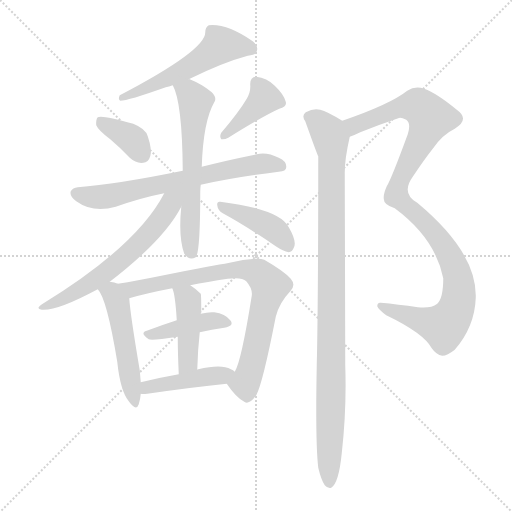
t = 0.00 s
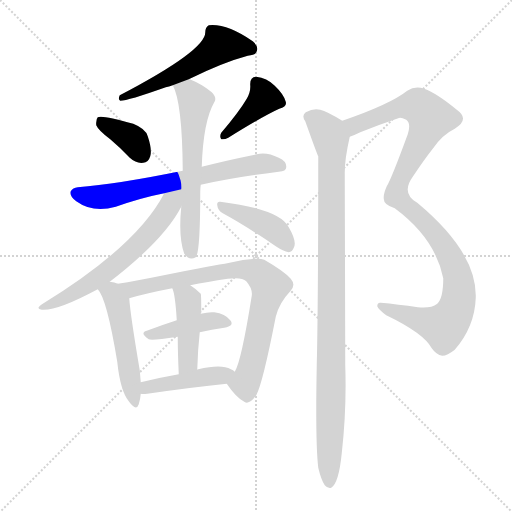
t = 2.05 s
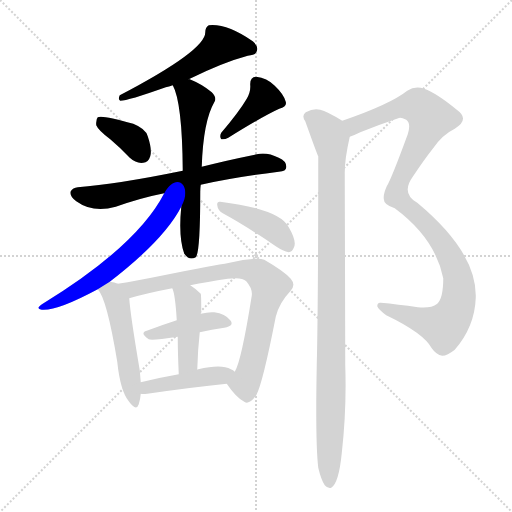
t = 4.10 s
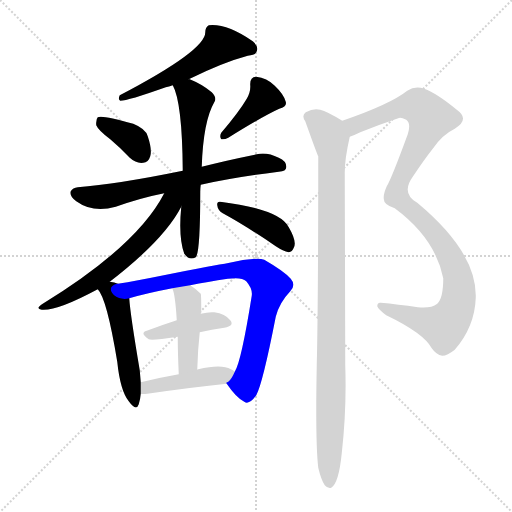
t = 6.15 s
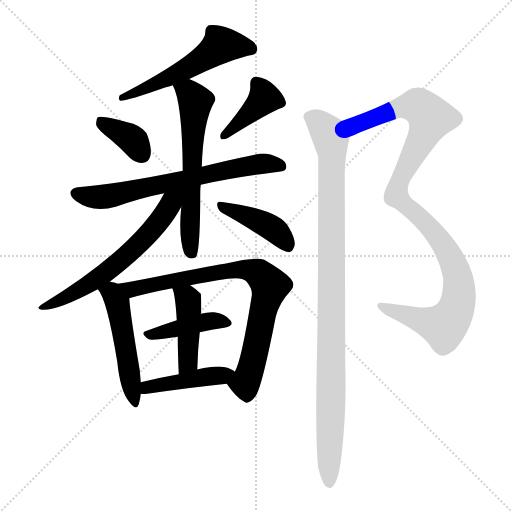
t = 8.19 s
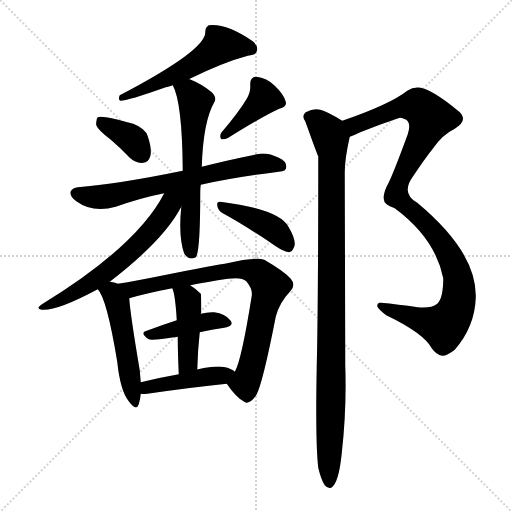
t = 10.24 s

The animated SVG that drew these frames (rendered in a browser with its animation timeline set to each time). Animation: 14 CSS @keyframes rules; one cycle of 10.24 s.

<svg version="1.1" viewBox="0 0 1024 1024" xmlns="http://www.w3.org/2000/svg">
  <g stroke="lightgray" stroke-dasharray="1,1" stroke-width="1" transform="scale(4, 4)">
    <line x1="0" y1="0" x2="256" y2="256"></line>
    <line x1="256" y1="0" x2="0" y2="256"></line>
    <line x1="128" y1="0" x2="128" y2="256"></line>
    <line x1="0" y1="128" x2="256" y2="128"></line>
  </g>
<g transform="scale(1, -1) translate(0, -900)">
   <style type="text/css">
    @keyframes keyframes0 {
      from {
       stroke: blue;
       stroke-dashoffset: 545;
       stroke-width: 128;
       }
       64% {
       animation-timing-function: step-end;
       stroke: blue;
       stroke-dashoffset: 0;
       stroke-width: 128;
       }
       to {
       stroke: black;
       stroke-width: 1024;
       }
       }
       #make-me-a-hanzi-animation-0 {
         animation: keyframes0 0.693522s both;
         animation-delay: 0.000000s;
         animation-timing-function: linear;
       }
    @keyframes keyframes1 {
      from {
       stroke: blue;
       stroke-dashoffset: 370;
       stroke-width: 128;
       }
       55% {
       animation-timing-function: step-end;
       stroke: blue;
       stroke-dashoffset: 0;
       stroke-width: 128;
       }
       to {
       stroke: black;
       stroke-width: 1024;
       }
       }
       #make-me-a-hanzi-animation-1 {
         animation: keyframes1 0.551107s both;
         animation-delay: 0.693522s;
         animation-timing-function: linear;
       }
    @keyframes keyframes2 {
      from {
       stroke: blue;
       stroke-dashoffset: 400;
       stroke-width: 128;
       }
       57% {
       animation-timing-function: step-end;
       stroke: blue;
       stroke-dashoffset: 0;
       stroke-width: 128;
       }
       to {
       stroke: black;
       stroke-width: 1024;
       }
       }
       #make-me-a-hanzi-animation-2 {
         animation: keyframes2 0.575521s both;
         animation-delay: 1.244629s;
         animation-timing-function: linear;
       }
    @keyframes keyframes3 {
      from {
       stroke: blue;
       stroke-dashoffset: 675;
       stroke-width: 128;
       }
       69% {
       animation-timing-function: step-end;
       stroke: blue;
       stroke-dashoffset: 0;
       stroke-width: 128;
       }
       to {
       stroke: black;
       stroke-width: 1024;
       }
       }
       #make-me-a-hanzi-animation-3 {
         animation: keyframes3 0.799316s both;
         animation-delay: 1.820150s;
         animation-timing-function: linear;
       }
    @keyframes keyframes4 {
      from {
       stroke: blue;
       stroke-dashoffset: 613;
       stroke-width: 128;
       }
       67% {
       animation-timing-function: step-end;
       stroke: blue;
       stroke-dashoffset: 0;
       stroke-width: 128;
       }
       to {
       stroke: black;
       stroke-width: 1024;
       }
       }
       #make-me-a-hanzi-animation-4 {
         animation: keyframes4 0.748861s both;
         animation-delay: 2.619466s;
         animation-timing-function: linear;
       }
    @keyframes keyframes5 {
      from {
       stroke: blue;
       stroke-dashoffset: 619;
       stroke-width: 128;
       }
       67% {
       animation-timing-function: step-end;
       stroke: blue;
       stroke-dashoffset: 0;
       stroke-width: 128;
       }
       to {
       stroke: black;
       stroke-width: 1024;
       }
       }
       #make-me-a-hanzi-animation-5 {
         animation: keyframes5 0.753743s both;
         animation-delay: 3.368327s;
         animation-timing-function: linear;
       }
    @keyframes keyframes6 {
      from {
       stroke: blue;
       stroke-dashoffset: 413;
       stroke-width: 128;
       }
       57% {
       animation-timing-function: step-end;
       stroke: blue;
       stroke-dashoffset: 0;
       stroke-width: 128;
       }
       to {
       stroke: black;
       stroke-width: 1024;
       }
       }
       #make-me-a-hanzi-animation-6 {
         animation: keyframes6 0.586100s both;
         animation-delay: 4.122070s;
         animation-timing-function: linear;
       }
    @keyframes keyframes7 {
      from {
       stroke: blue;
       stroke-dashoffset: 503;
       stroke-width: 128;
       }
       62% {
       animation-timing-function: step-end;
       stroke: blue;
       stroke-dashoffset: 0;
       stroke-width: 128;
       }
       to {
       stroke: black;
       stroke-width: 1024;
       }
       }
       #make-me-a-hanzi-animation-7 {
         animation: keyframes7 0.659342s both;
         animation-delay: 4.708171s;
         animation-timing-function: linear;
       }
    @keyframes keyframes8 {
      from {
       stroke: blue;
       stroke-dashoffset: 795;
       stroke-width: 128;
       }
       72% {
       animation-timing-function: step-end;
       stroke: blue;
       stroke-dashoffset: 0;
       stroke-width: 128;
       }
       to {
       stroke: black;
       stroke-width: 1024;
       }
       }
       #make-me-a-hanzi-animation-8 {
         animation: keyframes8 0.896973s both;
         animation-delay: 5.367513s;
         animation-timing-function: linear;
       }
    @keyframes keyframes9 {
      from {
       stroke: blue;
       stroke-dashoffset: 417;
       stroke-width: 128;
       }
       58% {
       animation-timing-function: step-end;
       stroke: blue;
       stroke-dashoffset: 0;
       stroke-width: 128;
       }
       to {
       stroke: black;
       stroke-width: 1024;
       }
       }
       #make-me-a-hanzi-animation-9 {
         animation: keyframes9 0.589355s both;
         animation-delay: 6.264486s;
         animation-timing-function: linear;
       }
    @keyframes keyframes10 {
      from {
       stroke: blue;
       stroke-dashoffset: 435;
       stroke-width: 128;
       }
       59% {
       animation-timing-function: step-end;
       stroke: blue;
       stroke-dashoffset: 0;
       stroke-width: 128;
       }
       to {
       stroke: black;
       stroke-width: 1024;
       }
       }
       #make-me-a-hanzi-animation-10 {
         animation: keyframes10 0.604004s both;
         animation-delay: 6.853841s;
         animation-timing-function: linear;
       }
    @keyframes keyframes11 {
      from {
       stroke: blue;
       stroke-dashoffset: 434;
       stroke-width: 128;
       }
       59% {
       animation-timing-function: step-end;
       stroke: blue;
       stroke-dashoffset: 0;
       stroke-width: 128;
       }
       to {
       stroke: black;
       stroke-width: 1024;
       }
       }
       #make-me-a-hanzi-animation-11 {
         animation: keyframes11 0.603190s both;
         animation-delay: 7.457845s;
         animation-timing-function: linear;
       }
    @keyframes keyframes12 {
      from {
       stroke: blue;
       stroke-dashoffset: 1058;
       stroke-width: 128;
       }
       77% {
       animation-timing-function: step-end;
       stroke: blue;
       stroke-dashoffset: 0;
       stroke-width: 128;
       }
       to {
       stroke: black;
       stroke-width: 1024;
       }
       }
       #make-me-a-hanzi-animation-12 {
         animation: keyframes12 1.111003s both;
         animation-delay: 8.061035s;
         animation-timing-function: linear;
       }
    @keyframes keyframes13 {
      from {
       stroke: blue;
       stroke-dashoffset: 1007;
       stroke-width: 128;
       }
       77% {
       animation-timing-function: step-end;
       stroke: blue;
       stroke-dashoffset: 0;
       stroke-width: 128;
       }
       to {
       stroke: black;
       stroke-width: 1024;
       }
       }
       #make-me-a-hanzi-animation-13 {
         animation: keyframes13 1.069499s both;
         animation-delay: 9.172038s;
         animation-timing-function: linear;
       }
</style>
<path d="M 377.5 741.5 Q 446.5 775.5 495.5 788.5 Q 511.5 789.5 513.5 797.5 Q 517.5 807.5 505.5 817.5 Q 453.5 853.5 417.5 849.5 Q 410.5 845.5 410.5 835.5 Q 411.5 799.5 239.5 709.5 Q 235.5 700.5 240.5 698.5 Q 255.5 698.5 331.5 725.5 Q 337.5 726.5 345.5 729.5 L 377.5 741.5 Z" fill="lightgray"></path> 
<path d="M 220.5 621.5 Q 239.5 605.5 259.5 584.5 Q 272.5 572.5 286.5 574.5 Q 296.5 574.5 300.5 587.5 Q 304.5 600.5 295.5 627.5 Q 291.5 642.5 266.5 652.5 Q 203.5 670.5 195.5 665.5 Q 191.5 661.5 192.5 649.5 Q 196.5 639.5 220.5 621.5 Z" fill="lightgray"></path> 
<path d="M 493.5 702.5 Q 477.5 675.5 442.5 634.5 Q 438.5 627.5 442.5 621.5 Q 449.5 620.5 456.5 624.5 Q 525.5 667.5 558.5 682.5 Q 574.5 686.5 571.5 696.5 Q 567.5 711.5 549.5 728.5 Q 533.5 744.5 512.5 746.5 Q 499.5 746.5 500.5 729.5 Q 501.5 716.5 493.5 702.5 Z" fill="lightgray"></path> 
<path d="M 401.5 530.5 Q 468.5 545.5 557.5 556.5 Q 572.5 557.5 572.5 565.5 Q 573.5 577.5 557.5 584.5 Q 533.5 596.5 513.5 591.5 Q 449.5 578.5 403.5 566.5 L 365.5 558.5 Q 233.5 531.5 155.5 525.5 Q 145.5 524.5 141.5 517.5 Q 138.5 507.5 152.5 497.5 Q 185.5 473.5 231.5 486.5 Q 282.5 504.5 328.5 513.5 L 401.5 530.5 Z" fill="lightgray"></path> 
<path d="M 362.5 486.5 Q 356.5 425.5 368.5 392.5 L 369.5 391.5 Q 378.5 378.5 391.5 385.5 Q 400.5 394.5 400.5 516.5 Q 400.5 523.5 401.5 530.5 L 403.5 566.5 Q 406.5 657.5 428.5 695.5 Q 434.5 704.5 423.5 715.5 Q 404.5 731.5 379.5 741.5 Q 378.5 742.5 377.5 741.5 C 349.5 751.5 333.5 756.5 345.5 729.5 Q 364.5 695.5 365.5 558.5 L 362.5 486.5 Z" fill="lightgray"></path> 
<path d="M 219.5 336.5 Q 328.5 420.5 362.5 486.5 C 386.5 529.5 352.5 558.5 328.5 513.5 Q 274.5 408.5 85.5 292.5 Q 69.5 282.5 83.5 280.5 Q 113.5 277.5 195.5 321.5 L 219.5 336.5 Z" fill="lightgray"></path> 
<path d="M 445.5 473.5 Q 491.5 448.5 551.5 407.5 Q 566.5 397.5 577.5 395.5 Q 584.5 396.5 587.5 404.5 Q 594.5 416.5 577.5 445.5 Q 559.5 481.5 440.5 496.5 Q 433.5 497.5 434.5 489.5 Q 435.5 479.5 445.5 473.5 Z" fill="lightgray"></path> 
<path d="M 235.5 332.5 Q 229.5 335.5 219.5 336.5 C 189.5 341.5 180.5 342.5 195.5 321.5 Q 213.5 303.5 234.5 176.5 Q 240.5 118.5 257.5 97.5 Q 272.5 76.5 277.5 91.5 Q 280.5 100.5 281.5 112.5 L 281.5 135.5 Q 280.5 147.5 279.5 159.5 Q 260.5 271.5 258.5 303.5 C 256.5 325.5 256.5 325.5 235.5 332.5 Z" fill="lightgray"></path> 
<path d="M 453.5 132.5 Q 472.5 104.5 488.5 96.5 Q 498.5 89.5 512.5 109.5 Q 525.5 133.5 551.5 266.5 Q 558.5 294.5 580.5 317.5 Q 592.5 329.5 581.5 342.5 Q 568.5 357.5 528.5 380.5 Q 512.5 387.5 449.5 372.5 Q 442.5 372.5 322.5 348.5 Q 273.5 338.5 235.5 332.5 C 205.5 327.5 229.5 295.5 258.5 303.5 Q 292.5 313.5 344.5 323.5 L 380.5 329.5 Q 414.5 336.5 455.5 342.5 Q 483.5 346.5 492.5 337.5 Q 505.5 322.5 503.5 308.5 Q 482.5 176.5 469.5 156.5 C 457.5 128.5 449.5 137.5 453.5 132.5 Z" fill="lightgray"></path> 
<path d="M 399.5 235.5 Q 423.5 241.5 448.5 244.5 Q 469.5 248.5 460.5 259.5 Q 450.5 272.5 428.5 275.5 Q 416.5 276.5 401.5 272.5 L 353.5 259.5 Q 322.5 249.5 293.5 238.5 Q 278.5 234.5 297.5 221.5 Q 303.5 218.5 355.5 226.5 L 399.5 235.5 Z" fill="lightgray"></path> 
<path d="M 394.5 160.5 Q 395.5 200.5 399.5 235.5 L 401.5 272.5 Q 401.5 273.5 402.5 274.5 Q 402.5 311.5 401.5 312.5 Q 391.5 322.5 380.5 329.5 C 355.5 346.5 334.5 351.5 344.5 323.5 Q 350.5 311.5 353.5 259.5 L 355.5 226.5 Q 355.5 196.5 357.5 151.5 C 358.5 121.5 393.5 130.5 394.5 160.5 Z" fill="lightgray"></path> 
<path d="M 281.5 112.5 Q 285.5 111.5 294.5 112.5 Q 384.5 125.5 453.5 132.5 C 483.5 135.5 493.5 138.5 469.5 156.5 Q 463.5 162.5 450.5 165.5 Q 431.5 169.5 396.5 161.5 Q 393.5 161.5 394.5 160.5 C 378.5 155.5 378.5 155.5 357.5 151.5 Q 317.5 144.5 281.5 135.5 C 252.5 128.5 251.5 114.5 281.5 112.5 Z" fill="lightgray"></path> 
<path d="M 699.5 626.5 Q 708.5 629.5 720.5 635.5 Q 760.5 651.5 796.5 663.5 Q 800.5 666.5 812.5 660.5 Q 822.5 653.5 815.5 631.5 Q 782.5 541.5 773.5 527.5 Q 766.5 511.5 767.5 503.5 Q 766.5 490.5 789.5 483.5 Q 870.5 423.5 886.5 343.5 Q 886.5 303.5 874.5 292.5 Q 861.5 282.5 835.5 285.5 Q 795.5 291.5 761.5 294.5 Q 754.5 295.5 754.5 287.5 Q 757.5 280.5 772.5 269.5 Q 847.5 233.5 863.5 203.5 Q 872.5 190.5 884.5 188.5 Q 894.5 188.5 909.5 200.5 Q 949.5 246.5 951.5 304.5 Q 954.5 394.5 834.5 494.5 Q 801.5 513.5 825.5 546.5 Q 849.5 582.5 865.5 602.5 Q 884.5 630.5 909.5 642.5 Q 940.5 661.5 913.5 680.5 Q 873.5 713.5 848.5 722.5 Q 830.5 729.5 814.5 718.5 Q 780.5 691.5 684.5 658.5 C 656.5 648.5 671.5 614.5 699.5 626.5 Z" fill="lightgray"></path> 
<path d="M 636.5 -35.5 Q 642.5 -60.5 649.5 -70.5 Q 655.5 -77.5 662.5 -75.5 Q 677.5 -66.5 683.5 -6.5 Q 693.5 81.5 690.5 169.5 Q 690.5 185.5 689.5 555.5 Q 689.5 582.5 699.5 626.5 C 703.5 647.5 703.5 647.5 684.5 658.5 Q 653.5 677.5 640.5 680.5 Q 627.5 684.5 611.5 675.5 Q 602.5 668.5 610.5 657.5 Q 634.5 590.5 636.5 587.5 Q 636.5 293.5 633.5 169.5 Q 630.5 15.5 636.5 -35.5 Z" fill="lightgray"></path> 
      <clipPath id="make-me-a-hanzi-clip-0">
      <path d="M 377.5 741.5 Q 446.5 775.5 495.5 788.5 Q 511.5 789.5 513.5 797.5 Q 517.5 807.5 505.5 817.5 Q 453.5 853.5 417.5 849.5 Q 410.5 845.5 410.5 835.5 Q 411.5 799.5 239.5 709.5 Q 235.5 700.5 240.5 698.5 Q 255.5 698.5 331.5 725.5 Q 337.5 726.5 345.5 729.5 L 377.5 741.5 Z" fill="lightgray"></path>
      </clipPath>
      <path clip-path="url(#make-me-a-hanzi-clip-0)" d="M 501.5 802.5 L 441.5 809.5 L 365.5 758.5 L 294.5 723.5 L 261.5 711.5 L 252.5 714.5 L 243.5 704.5 " fill="none" id="make-me-a-hanzi-animation-0" stroke-dasharray="417 834" stroke-linecap="round"></path>

      <clipPath id="make-me-a-hanzi-clip-1">
      <path d="M 220.5 621.5 Q 239.5 605.5 259.5 584.5 Q 272.5 572.5 286.5 574.5 Q 296.5 574.5 300.5 587.5 Q 304.5 600.5 295.5 627.5 Q 291.5 642.5 266.5 652.5 Q 203.5 670.5 195.5 665.5 Q 191.5 661.5 192.5 649.5 Q 196.5 639.5 220.5 621.5 Z" fill="lightgray"></path>
      </clipPath>
      <path clip-path="url(#make-me-a-hanzi-clip-1)" d="M 199.5 660.5 L 261.5 623.5 L 285.5 589.5 " fill="none" id="make-me-a-hanzi-animation-1" stroke-dasharray="242 484" stroke-linecap="round"></path>

      <clipPath id="make-me-a-hanzi-clip-2">
      <path d="M 493.5 702.5 Q 477.5 675.5 442.5 634.5 Q 438.5 627.5 442.5 621.5 Q 449.5 620.5 456.5 624.5 Q 525.5 667.5 558.5 682.5 Q 574.5 686.5 571.5 696.5 Q 567.5 711.5 549.5 728.5 Q 533.5 744.5 512.5 746.5 Q 499.5 746.5 500.5 729.5 Q 501.5 716.5 493.5 702.5 Z" fill="lightgray"></path>
      </clipPath>
      <path clip-path="url(#make-me-a-hanzi-clip-2)" d="M 512.5 733.5 L 528.5 703.5 L 448.5 628.5 " fill="none" id="make-me-a-hanzi-animation-2" stroke-dasharray="272 544" stroke-linecap="round"></path>

      <clipPath id="make-me-a-hanzi-clip-3">
      <path d="M 401.5 530.5 Q 468.5 545.5 557.5 556.5 Q 572.5 557.5 572.5 565.5 Q 573.5 577.5 557.5 584.5 Q 533.5 596.5 513.5 591.5 Q 449.5 578.5 403.5 566.5 L 365.5 558.5 Q 233.5 531.5 155.5 525.5 Q 145.5 524.5 141.5 517.5 Q 138.5 507.5 152.5 497.5 Q 185.5 473.5 231.5 486.5 Q 282.5 504.5 328.5 513.5 L 401.5 530.5 Z" fill="lightgray"></path>
      </clipPath>
      <path clip-path="url(#make-me-a-hanzi-clip-3)" d="M 150.5 513.5 L 204.5 505.5 L 509.5 570.5 L 561.5 567.5 " fill="none" id="make-me-a-hanzi-animation-3" stroke-dasharray="547 1094" stroke-linecap="round"></path>

      <clipPath id="make-me-a-hanzi-clip-4">
      <path d="M 362.5 486.5 Q 356.5 425.5 368.5 392.5 L 369.5 391.5 Q 378.5 378.5 391.5 385.5 Q 400.5 394.5 400.5 516.5 Q 400.5 523.5 401.5 530.5 L 403.5 566.5 Q 406.5 657.5 428.5 695.5 Q 434.5 704.5 423.5 715.5 Q 404.5 731.5 379.5 741.5 Q 378.5 742.5 377.5 741.5 C 349.5 751.5 333.5 756.5 345.5 729.5 Q 364.5 695.5 365.5 558.5 L 362.5 486.5 Z" fill="lightgray"></path>
      </clipPath>
      <path clip-path="url(#make-me-a-hanzi-clip-4)" d="M 352.5 728.5 L 377.5 714.5 L 390.5 698.5 L 380.5 492.5 L 384.5 391.5 " fill="none" id="make-me-a-hanzi-animation-4" stroke-dasharray="485 970" stroke-linecap="round"></path>

      <clipPath id="make-me-a-hanzi-clip-5">
      <path d="M 219.5 336.5 Q 328.5 420.5 362.5 486.5 C 386.5 529.5 352.5 558.5 328.5 513.5 Q 274.5 408.5 85.5 292.5 Q 69.5 282.5 83.5 280.5 Q 113.5 277.5 195.5 321.5 L 219.5 336.5 Z" fill="lightgray"></path>
      </clipPath>
      <path clip-path="url(#make-me-a-hanzi-clip-5)" d="M 359.5 516.5 L 295.5 429.5 L 246.5 382.5 L 178.5 330.5 L 87.5 285.5 " fill="none" id="make-me-a-hanzi-animation-5" stroke-dasharray="491 982" stroke-linecap="round"></path>

      <clipPath id="make-me-a-hanzi-clip-6">
      <path d="M 445.5 473.5 Q 491.5 448.5 551.5 407.5 Q 566.5 397.5 577.5 395.5 Q 584.5 396.5 587.5 404.5 Q 594.5 416.5 577.5 445.5 Q 559.5 481.5 440.5 496.5 Q 433.5 497.5 434.5 489.5 Q 435.5 479.5 445.5 473.5 Z" fill="lightgray"></path>
      </clipPath>
      <path clip-path="url(#make-me-a-hanzi-clip-6)" d="M 443.5 487.5 L 547.5 441.5 L 575.5 408.5 " fill="none" id="make-me-a-hanzi-animation-6" stroke-dasharray="285 570" stroke-linecap="round"></path>

      <clipPath id="make-me-a-hanzi-clip-7">
      <path d="M 235.5 332.5 Q 229.5 335.5 219.5 336.5 C 189.5 341.5 180.5 342.5 195.5 321.5 Q 213.5 303.5 234.5 176.5 Q 240.5 118.5 257.5 97.5 Q 272.5 76.5 277.5 91.5 Q 280.5 100.5 281.5 112.5 L 281.5 135.5 Q 280.5 147.5 279.5 159.5 Q 260.5 271.5 258.5 303.5 C 256.5 325.5 256.5 325.5 235.5 332.5 Z" fill="lightgray"></path>
      </clipPath>
      <path clip-path="url(#make-me-a-hanzi-clip-7)" d="M 202.5 323.5 L 223.5 313.5 L 234.5 294.5 L 267.5 95.5 " fill="none" id="make-me-a-hanzi-animation-7" stroke-dasharray="375 750" stroke-linecap="round"></path>

      <clipPath id="make-me-a-hanzi-clip-8">
      <path d="M 453.5 132.5 Q 472.5 104.5 488.5 96.5 Q 498.5 89.5 512.5 109.5 Q 525.5 133.5 551.5 266.5 Q 558.5 294.5 580.5 317.5 Q 592.5 329.5 581.5 342.5 Q 568.5 357.5 528.5 380.5 Q 512.5 387.5 449.5 372.5 Q 442.5 372.5 322.5 348.5 Q 273.5 338.5 235.5 332.5 C 205.5 327.5 229.5 295.5 258.5 303.5 Q 292.5 313.5 344.5 323.5 L 380.5 329.5 Q 414.5 336.5 455.5 342.5 Q 483.5 346.5 492.5 337.5 Q 505.5 322.5 503.5 308.5 Q 482.5 176.5 469.5 156.5 C 457.5 128.5 449.5 137.5 453.5 132.5 Z" fill="lightgray"></path>
      </clipPath>
      <path clip-path="url(#make-me-a-hanzi-clip-8)" d="M 242.5 330.5 L 264.5 321.5 L 337.5 339.5 L 485.5 362.5 L 520.5 350.5 L 539.5 328.5 L 511.5 198.5 L 495.5 143.5 L 488.5 133.5 L 466.5 132.5 " fill="none" id="make-me-a-hanzi-animation-8" stroke-dasharray="667 1334" stroke-linecap="round"></path>

      <clipPath id="make-me-a-hanzi-clip-9">
      <path d="M 399.5 235.5 Q 423.5 241.5 448.5 244.5 Q 469.5 248.5 460.5 259.5 Q 450.5 272.5 428.5 275.5 Q 416.5 276.5 401.5 272.5 L 353.5 259.5 Q 322.5 249.5 293.5 238.5 Q 278.5 234.5 297.5 221.5 Q 303.5 218.5 355.5 226.5 L 399.5 235.5 Z" fill="lightgray"></path>
      </clipPath>
      <path clip-path="url(#make-me-a-hanzi-clip-9)" d="M 295.5 229.5 L 422.5 258.5 L 452.5 253.5 " fill="none" id="make-me-a-hanzi-animation-9" stroke-dasharray="289 578" stroke-linecap="round"></path>

      <clipPath id="make-me-a-hanzi-clip-10">
      <path d="M 394.5 160.5 Q 395.5 200.5 399.5 235.5 L 401.5 272.5 Q 401.5 273.5 402.5 274.5 Q 402.5 311.5 401.5 312.5 Q 391.5 322.5 380.5 329.5 C 355.5 346.5 334.5 351.5 344.5 323.5 Q 350.5 311.5 353.5 259.5 L 355.5 226.5 Q 355.5 196.5 357.5 151.5 C 358.5 121.5 393.5 130.5 394.5 160.5 Z" fill="lightgray"></path>
      </clipPath>
      <path clip-path="url(#make-me-a-hanzi-clip-10)" d="M 350.5 322.5 L 376.5 299.5 L 376.5 184.5 L 372.5 170.5 L 361.5 160.5 " fill="none" id="make-me-a-hanzi-animation-10" stroke-dasharray="307 614" stroke-linecap="round"></path>

      <clipPath id="make-me-a-hanzi-clip-11">
      <path d="M 281.5 112.5 Q 285.5 111.5 294.5 112.5 Q 384.5 125.5 453.5 132.5 C 483.5 135.5 493.5 138.5 469.5 156.5 Q 463.5 162.5 450.5 165.5 Q 431.5 169.5 396.5 161.5 Q 393.5 161.5 394.5 160.5 C 378.5 155.5 378.5 155.5 357.5 151.5 Q 317.5 144.5 281.5 135.5 C 252.5 128.5 251.5 114.5 281.5 112.5 Z" fill="lightgray"></path>
      </clipPath>
      <path clip-path="url(#make-me-a-hanzi-clip-11)" d="M 288.5 118.5 L 306.5 128.5 L 461.5 153.5 " fill="none" id="make-me-a-hanzi-animation-11" stroke-dasharray="306 612" stroke-linecap="round"></path>

      <clipPath id="make-me-a-hanzi-clip-12">
      <path d="M 699.5 626.5 Q 708.5 629.5 720.5 635.5 Q 760.5 651.5 796.5 663.5 Q 800.5 666.5 812.5 660.5 Q 822.5 653.5 815.5 631.5 Q 782.5 541.5 773.5 527.5 Q 766.5 511.5 767.5 503.5 Q 766.5 490.5 789.5 483.5 Q 870.5 423.5 886.5 343.5 Q 886.5 303.5 874.5 292.5 Q 861.5 282.5 835.5 285.5 Q 795.5 291.5 761.5 294.5 Q 754.5 295.5 754.5 287.5 Q 757.5 280.5 772.5 269.5 Q 847.5 233.5 863.5 203.5 Q 872.5 190.5 884.5 188.5 Q 894.5 188.5 909.5 200.5 Q 949.5 246.5 951.5 304.5 Q 954.5 394.5 834.5 494.5 Q 801.5 513.5 825.5 546.5 Q 849.5 582.5 865.5 602.5 Q 884.5 630.5 909.5 642.5 Q 940.5 661.5 913.5 680.5 Q 873.5 713.5 848.5 722.5 Q 830.5 729.5 814.5 718.5 Q 780.5 691.5 684.5 658.5 C 656.5 648.5 671.5 614.5 699.5 626.5 Z" fill="lightgray"></path>
      </clipPath>
      <path clip-path="url(#make-me-a-hanzi-clip-12)" d="M 702.5 634.5 L 708.5 648.5 L 800.5 685.5 L 835.5 688.5 L 861.5 664.5 L 798.5 536.5 L 792.5 508.5 L 846.5 460.5 L 899.5 388.5 L 916.5 341.5 L 914.5 288.5 L 900.5 259.5 L 887.5 247.5 L 762.5 286.5 " fill="none" id="make-me-a-hanzi-animation-12" stroke-dasharray="930 1860" stroke-linecap="round"></path>

      <clipPath id="make-me-a-hanzi-clip-13">
      <path d="M 636.5 -35.5 Q 642.5 -60.5 649.5 -70.5 Q 655.5 -77.5 662.5 -75.5 Q 677.5 -66.5 683.5 -6.5 Q 693.5 81.5 690.5 169.5 Q 690.5 185.5 689.5 555.5 Q 689.5 582.5 699.5 626.5 C 703.5 647.5 703.5 647.5 684.5 658.5 Q 653.5 677.5 640.5 680.5 Q 627.5 684.5 611.5 675.5 Q 602.5 668.5 610.5 657.5 Q 634.5 590.5 636.5 587.5 Q 636.5 293.5 633.5 169.5 Q 630.5 15.5 636.5 -35.5 Z" fill="lightgray"></path>
      </clipPath>
      <path clip-path="url(#make-me-a-hanzi-clip-13)" d="M 618.5 666.5 L 656.5 633.5 L 664.5 590.5 L 658.5 -66.5 " fill="none" id="make-me-a-hanzi-animation-13" stroke-dasharray="879 1758" stroke-linecap="round"></path>

</g>
</svg>
